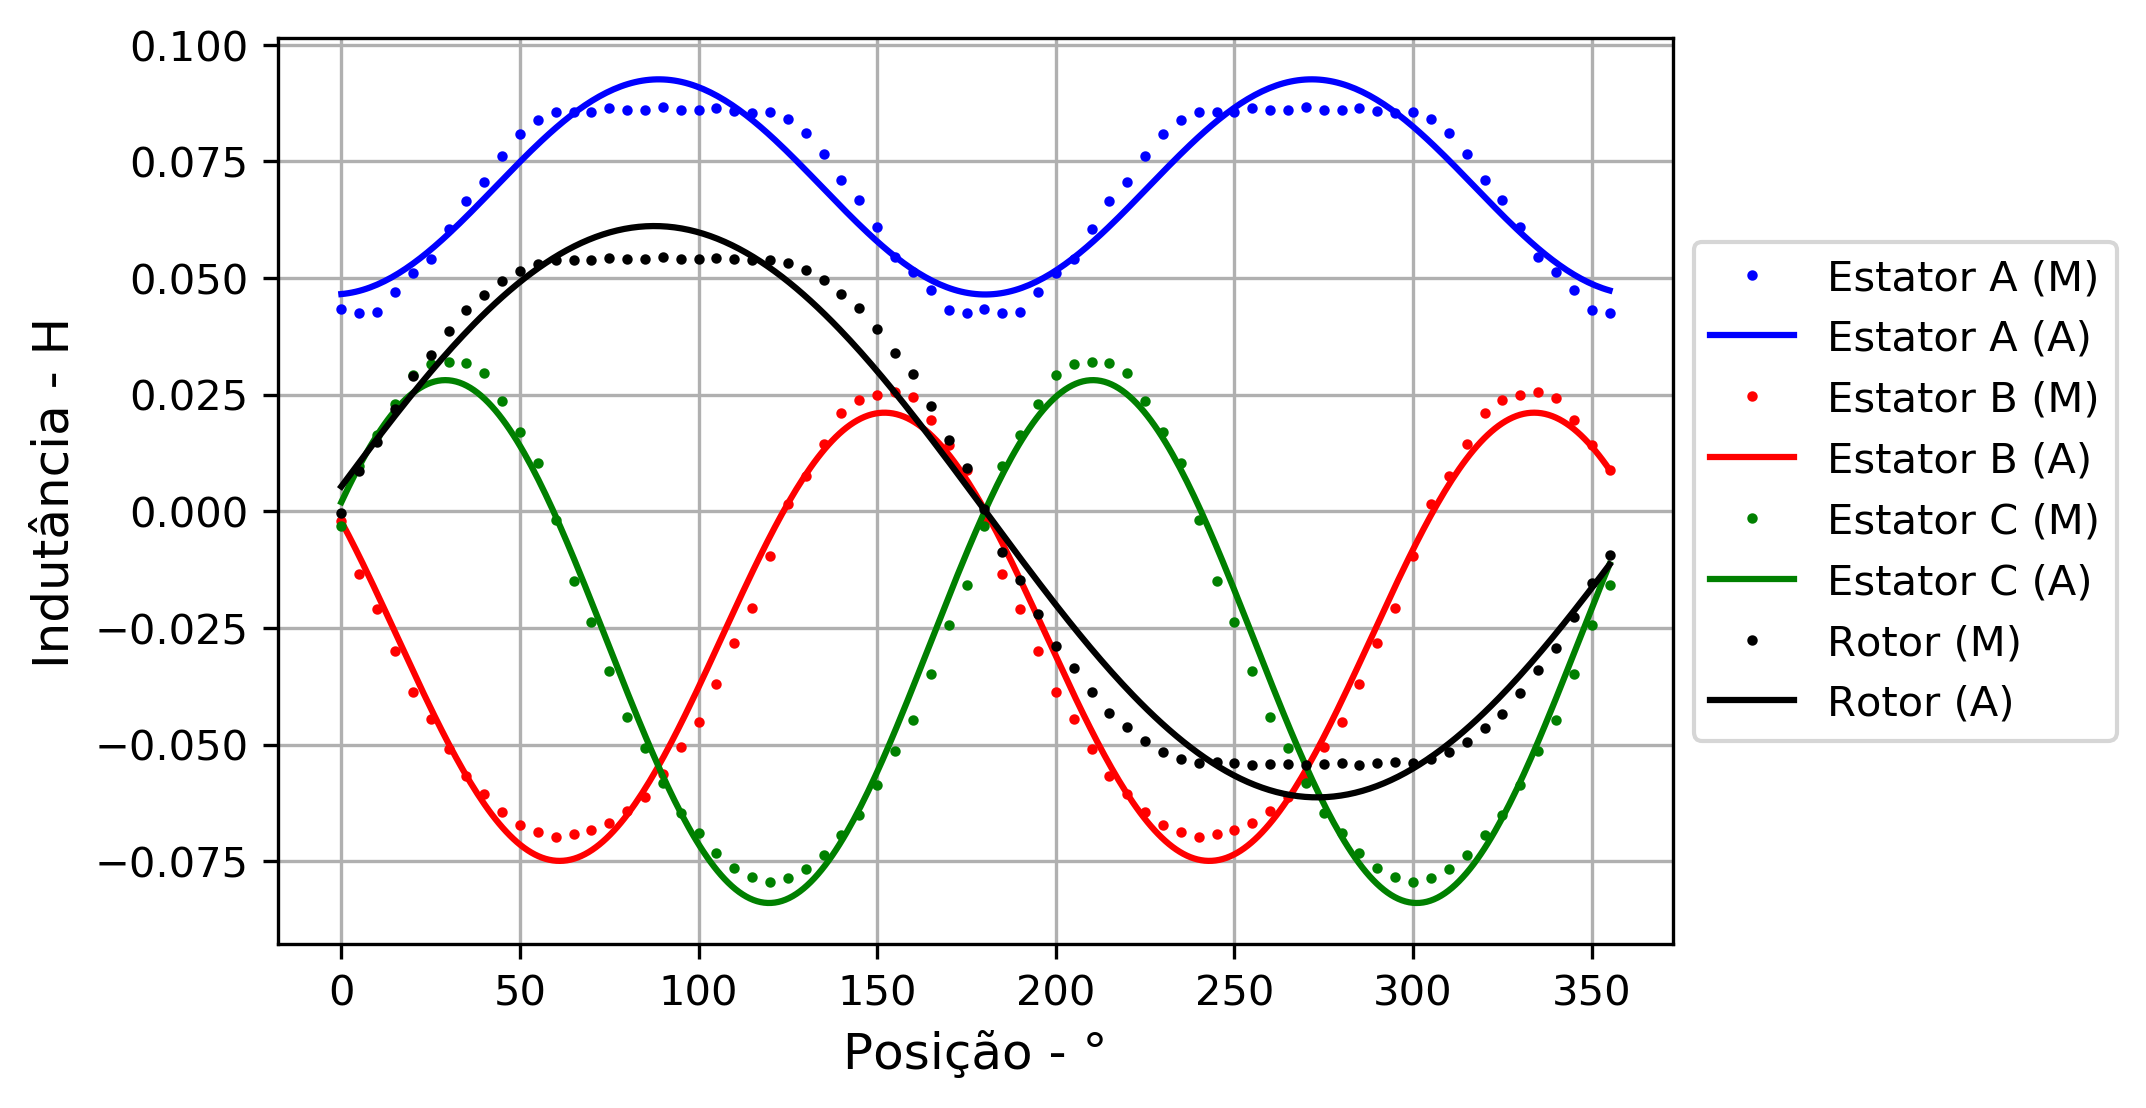

Source data for this figure (header and first rows):
Posicao, Fluxo_Concatenado_rotor, Fluxo_Concatenado_estatorA, Fluxo_Concatenado_estatorB, Fluxo_Concatenado_estatorC
0, -0.001151, 0.1298, -0.005938, -0.009192
5, 0.0261, 0.1276, -0.04002, 0.0288
10, 0.04446, 0.1283, -0.06284, 0.04927
15, 0.06605, 0.1411, -0.09013, 0.06928
20, 0.08674, 0.1529, -0.1164, 0.08782
25, 0.1006, 0.1625, -0.1337, 0.09495
30, 0.1159, 0.1814, -0.1531, 0.09591
35, 0.1297, 0.1993, -0.1705, 0.09513
40, 0.1388, 0.2118, -0.1818, 0.08894
45, 0.1479, 0.2284, -0.1931, 0.07092
50, 0.1547, 0.2426, -0.2014, 0.05075
55, 0.159, 0.2516, -0.2065, 0.03122
60, 0.1617, 0.2565, -0.2093, -0.00591
65, 0.1614, 0.2564, -0.2076, -0.04499
70, 0.1617, 0.257, -0.2047, -0.07118
75, 0.1631, 0.2592, -0.2006, -0.1024
80, 0.1623, 0.258, -0.1929, -0.1324
85, 0.1622, 0.2579, -0.1836, -0.1522
90, 0.1634, 0.2597, -0.1691, -0.1744
95, 0.1624, 0.2582, -0.1518, -0.1942
100, 0.1621, 0.2578, -0.1357, -0.2071
105, 0.1631, 0.2592, -0.1112, -0.22
110, 0.1619, 0.2573, -0.0846, -0.2294
115, 0.1613, 0.2563, -0.06223, -0.2351
120, 0.1618, 0.2568, -0.02861, -0.2381
125, 0.1594, 0.2523, 0.004597, -0.2356
130, 0.1551, 0.2435, 0.0229, -0.2299
135, 0.1485, 0.2297, 0.04323, -0.2209
140, 0.1396, 0.2131, 0.06308, -0.2082
145, 0.1306, 0.2004, 0.07167, -0.1954
150, 0.1172, 0.183, 0.07496, -0.1761
155, 0.1017, 0.1638, 0.07692, -0.1538
160, 0.08811, 0.1536, 0.07315, -0.1343
165, 0.06783, 0.1422, 0.05879, -0.1049
170, 0.04605, 0.1291, 0.04258, -0.07339
175, 0.02794, 0.1272, 0.0263, -0.04761
180, 0.001151, 0.1298, -0.005938, -0.009192
185, -0.0261, 0.1276, -0.04002, 0.0288
190, -0.04446, 0.1283, -0.06285, 0.04928
195, -0.06605, 0.1411, -0.09013, 0.06928
200, -0.08674, 0.1529, -0.1164, 0.08782
205, -0.1006, 0.1625, -0.1337, 0.09495
210, -0.1159, 0.1814, -0.1531, 0.09591
215, -0.1297, 0.1993, -0.1705, 0.09513
220, -0.1388, 0.2118, -0.1818, 0.08893
225, -0.1479, 0.2284, -0.1931, 0.07092
230, -0.1547, 0.2426, -0.2014, 0.05075
235, -0.159, 0.2516, -0.2065, 0.03122
240, -0.1617, 0.2565, -0.2093, -0.005911
245, -0.1614, 0.2564, -0.2076, -0.04499
250, -0.1617, 0.257, -0.2047, -0.07118
255, -0.1631, 0.2592, -0.2006, -0.1024
260, -0.1623, 0.258, -0.1929, -0.1324
265, -0.1622, 0.2579, -0.1836, -0.1522
270, -0.1634, 0.2597, -0.1691, -0.1744
275, -0.1624, 0.2582, -0.1518, -0.1942
280, -0.1621, 0.2578, -0.1357, -0.2071
285, -0.1631, 0.2592, -0.1112, -0.22
290, -0.1619, 0.2573, -0.0846, -0.2294
295, -0.1613, 0.2563, -0.06223, -0.2351
... 12 more rows
